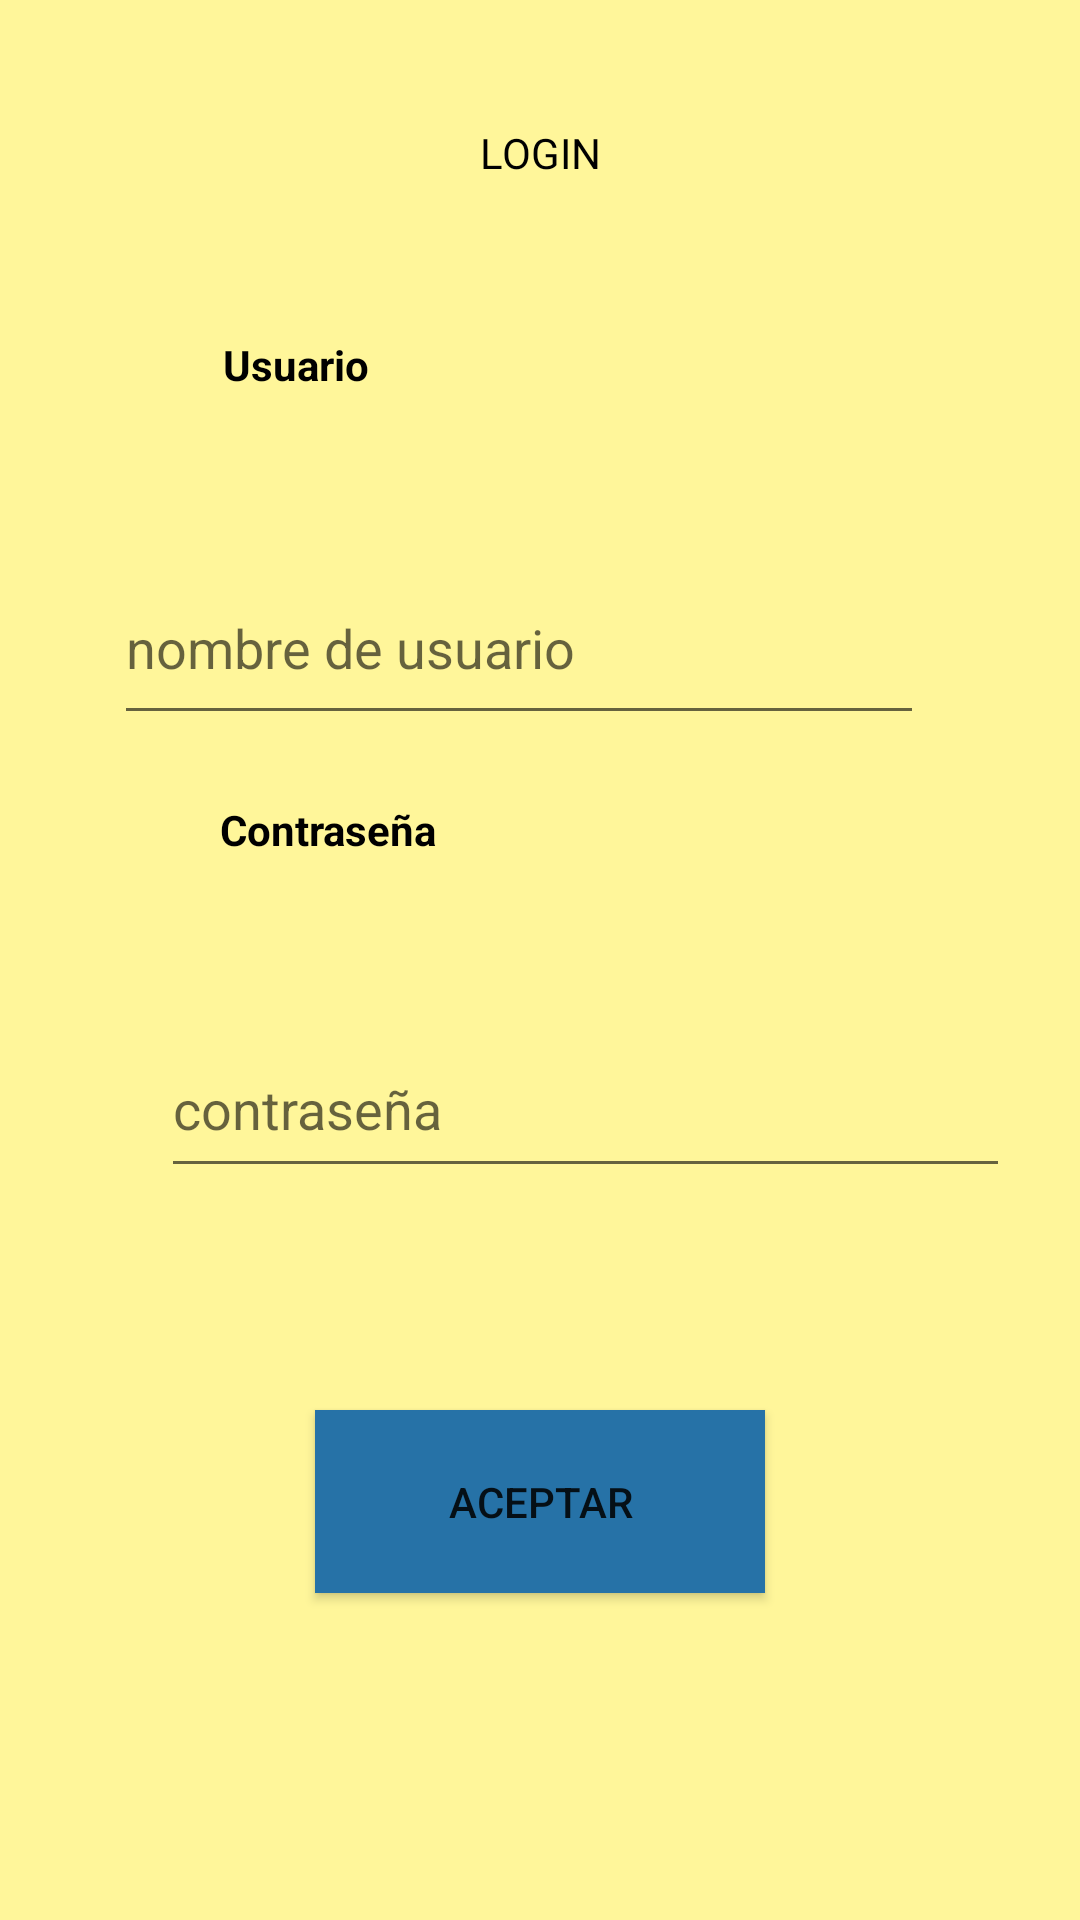

This screen was rendered from an Android layout file. Write that file and the resources it references.
<!-- AndroidManifest.xml: application theme Theme.Profes_particulares -->
<!-- res/layout/activity_login.xml -->
<?xml version="1.0" encoding="utf-8"?>
<androidx.constraintlayout.widget.ConstraintLayout xmlns:android="http://schemas.android.com/apk/res/android"
    xmlns:app="http://schemas.android.com/apk/res-auto"
    xmlns:tools="http://schemas.android.com/tools"
    android:layout_width="match_parent"
    android:layout_height="match_parent"
    android:background="#fff69a"
    tools:context=".Login">

    <TextView
        android:id="@+id/textView2"
        android:layout_width="94dp"
        android:layout_height="47dp"
        android:layout_marginTop="112dp"
        android:text="Usuario"
        android:textColor="@color/black"
        android:textStyle="bold"
        app:layout_constraintEnd_toEndOf="parent"
        app:layout_constraintHorizontal_bias="0.28"
        app:layout_constraintStart_toStartOf="parent"
        app:layout_constraintTop_toTopOf="parent" />

    <EditText
        android:id="@+id/editTextTextPersonName"
        android:layout_width="270dp"
        android:layout_height="61dp"
        android:layout_marginTop="184dp"
        android:layout_marginEnd="52dp"
        android:textColor="@color/black"
        android:ems="10"
        android:inputType="textPersonName"
        android:hint="nombre de usuario"
        app:layout_constraintEnd_toEndOf="parent"
        app:layout_constraintTop_toTopOf="parent" />

    <TextView
        android:id="@+id/textView3"
        android:layout_width="120dp"
        android:layout_height="61dp"
        android:text="Contraseña"
        android:textColor="@color/black"
        android:textStyle="bold"
        app:layout_constraintBottom_toBottomOf="parent"
        app:layout_constraintEnd_toEndOf="parent"
        app:layout_constraintHorizontal_bias="0.305"
        app:layout_constraintStart_toStartOf="parent"
        app:layout_constraintTop_toTopOf="parent"
        app:layout_constraintVertical_bias="0.461" />

    <Button
        android:id="@+id/button"
        android:layout_width="150dp"
        android:layout_height="61dp"
        android:text="aceptar"
        android:background="#2672a7"
        app:layout_constraintBottom_toBottomOf="parent"
        app:layout_constraintEnd_toEndOf="parent"
        app:layout_constraintStart_toStartOf="parent"
        app:layout_constraintTop_toTopOf="parent"
        app:layout_constraintVertical_bias="0.812" />

    <TextView
        android:id="@+id/textView5"
        android:layout_width="94dp"
        android:layout_height="38dp"
        android:layout_marginTop="32dp"
        android:textColor="@color/black"
        android:text="LOGIN"
        android:gravity="center"
        app:layout_constraintEnd_toEndOf="parent"
        app:layout_constraintStart_toStartOf="parent"
        app:layout_constraintTop_toTopOf="parent" />

    <EditText
        android:id="@+id/editTextTextPassword"
        android:layout_width="283dp"
        android:layout_height="56dp"
        android:ems="10"
        android:hint="contraseña"
        android:inputType="textPassword"
        android:textColor="@color/black"
        app:layout_constraintBottom_toBottomOf="parent"
        app:layout_constraintEnd_toEndOf="parent"
        app:layout_constraintHorizontal_bias="0.695"
        app:layout_constraintStart_toStartOf="parent"
        app:layout_constraintTop_toTopOf="parent"
        app:layout_constraintVertical_bias="0.582" />

</androidx.constraintlayout.widget.ConstraintLayout>
<!-- resources referenced by this layout -->
<resources>
  <color name="black">#FF000000</color>
  <style name="Theme.Profes_particulares" parent="Theme.MaterialComponents.DayNight.DarkActionBar">
          
          <item name="colorPrimary">@color/purple_500</item>
          <item name="colorPrimaryVariant">@color/purple_700</item>
          <item name="colorOnPrimary">@color/white</item>
          
          <item name="colorSecondary">@color/teal_200</item>
          <item name="colorSecondaryVariant">@color/teal_700</item>
          <item name="colorOnSecondary">@color/black</item>
          
          <item name="android:statusBarColor">?attr/colorPrimaryVariant</item>
          
      </style>
  <color name="purple_500">#2672a7</color>
  <color name="purple_700">#FF3700B3</color>
  <color name="white">#FFFFFFFF</color>
  <color name="teal_200">#FF03DAC5</color>
  <color name="teal_700">#FF018786</color>
</resources>
